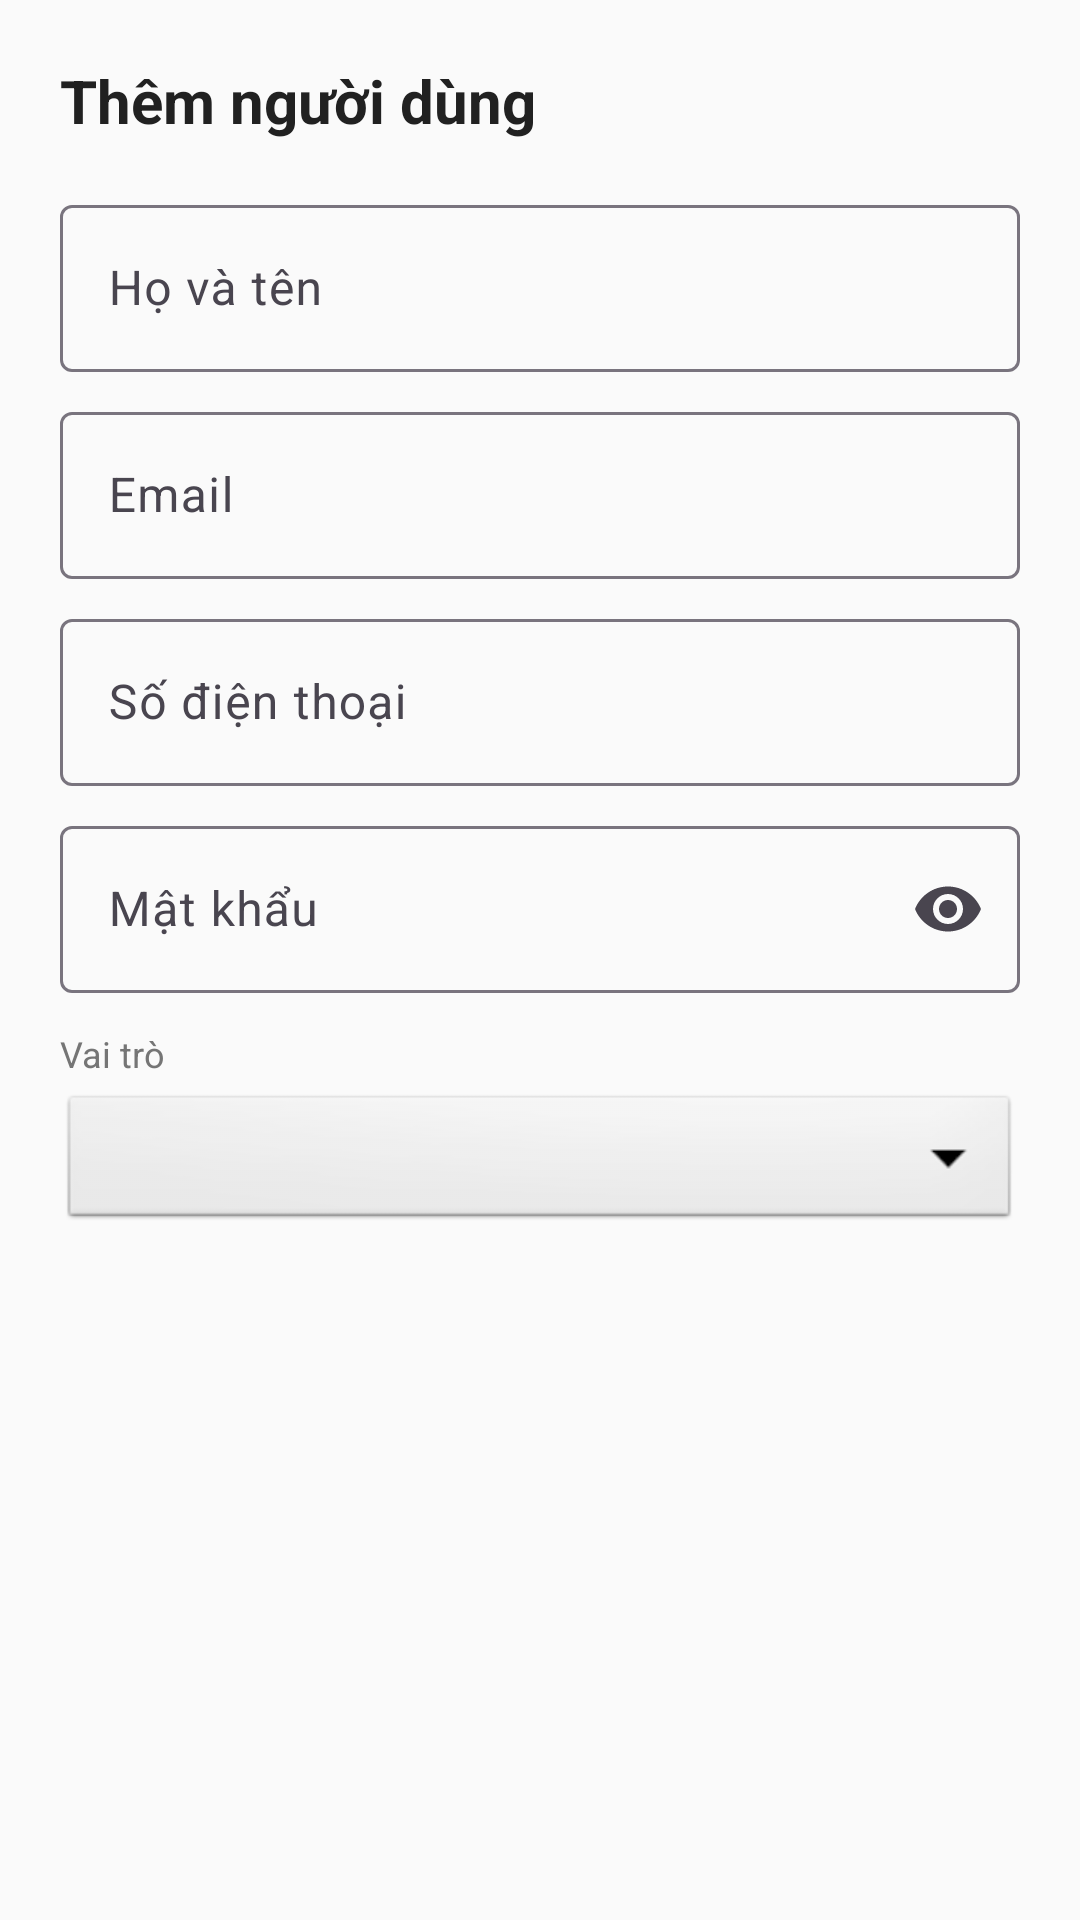

Android layout source for this screen:
<!-- AndroidManifest.xml: application theme Theme.BTL_ADR1 -->
<!-- res/layout/dialog_user.xml -->
<?xml version="1.0" encoding="utf-8"?>
<LinearLayout xmlns:android="http://schemas.android.com/apk/res/android"
    xmlns:app="http://schemas.android.com/apk/res-auto"
    android:layout_width="match_parent"
    android:layout_height="wrap_content"
    android:orientation="vertical"
    android:padding="20dp">

    <TextView
        android:id="@+id/tvDialogTitle"
        android:layout_width="match_parent"
        android:layout_height="wrap_content"
        android:text="Thêm người dùng"
        android:textColor="@color/text_primary"
        android:textSize="20sp"
        android:textStyle="bold" />

    <com.google.android.material.textfield.TextInputLayout
        android:layout_width="match_parent"
        android:layout_height="wrap_content"
        android:layout_marginTop="16dp"
        style="@style/Widget.Material3.TextInputLayout.OutlinedBox">
        <com.google.android.material.textfield.TextInputEditText
            android:id="@+id/etFullName"
            android:layout_width="match_parent"
            android:layout_height="wrap_content"
            android:hint="Họ và tên"
            android:inputType="textPersonName" />
    </com.google.android.material.textfield.TextInputLayout>

    <com.google.android.material.textfield.TextInputLayout
        android:layout_width="match_parent"
        android:layout_height="wrap_content"
        android:layout_marginTop="8dp"
        style="@style/Widget.Material3.TextInputLayout.OutlinedBox">
        <com.google.android.material.textfield.TextInputEditText
            android:id="@+id/etEmail"
            android:layout_width="match_parent"
            android:layout_height="wrap_content"
            android:hint="Email"
            android:inputType="textEmailAddress" />
    </com.google.android.material.textfield.TextInputLayout>

    <com.google.android.material.textfield.TextInputLayout
        android:layout_width="match_parent"
        android:layout_height="wrap_content"
        android:layout_marginTop="8dp"
        style="@style/Widget.Material3.TextInputLayout.OutlinedBox">
        <com.google.android.material.textfield.TextInputEditText
            android:id="@+id/etPhone"
            android:layout_width="match_parent"
            android:layout_height="wrap_content"
            android:hint="Số điện thoại"
            android:inputType="phone" />
    </com.google.android.material.textfield.TextInputLayout>

    <com.google.android.material.textfield.TextInputLayout
        android:layout_width="match_parent"
        android:layout_height="wrap_content"
        android:layout_marginTop="8dp"
        style="@style/Widget.Material3.TextInputLayout.OutlinedBox"
        app:endIconMode="password_toggle">
        <com.google.android.material.textfield.TextInputEditText
            android:id="@+id/etPassword"
            android:layout_width="match_parent"
            android:layout_height="wrap_content"
            android:hint="Mật khẩu"
            android:inputType="textPassword" />
    </com.google.android.material.textfield.TextInputLayout>

    <TextView
        android:layout_width="match_parent"
        android:layout_height="wrap_content"
        android:layout_marginTop="12dp"
        android:text="Vai trò"
        android:textColor="@color/text_secondary"
        android:textSize="12sp" />

    <Spinner
        android:id="@+id/spinnerRole"
        android:layout_width="match_parent"
        android:layout_height="48dp"
        android:background="@android:drawable/btn_dropdown"
        android:layout_marginTop="4dp" />
</LinearLayout>
<!-- resources referenced by this layout -->
<resources>
  <color name="text_primary">#212121</color>
  <color name="text_secondary">#757575</color>
  <style name="Theme.BTL_ADR1" parent="Theme.Material3.Light.NoActionBar">
          <item name="colorPrimary">@color/primary</item>
          <item name="colorPrimaryDark">@color/primary_dark</item>
          <item name="colorAccent">@color/secondary</item>
          <item name="colorOnPrimary">@color/white</item>
          <item name="colorSecondary">@color/secondary</item>
          <item name="colorOnSecondary">@color/white</item>
          <item name="android:colorBackground">@color/background</item>
          <item name="colorSurface">@color/surface</item>
          <item name="android:statusBarColor">@color/primary_dark</item>
          <item name="android:navigationBarColor">@color/white</item>
      </style>
  <color name="primary">#E53935</color>
  <color name="primary_dark">#C62828</color>
  <color name="secondary">#FF6D00</color>
  <color name="white">#FFFFFF</color>
  <color name="background">#FAFAFA</color>
  <color name="surface">#FFFFFF</color>
</resources>
